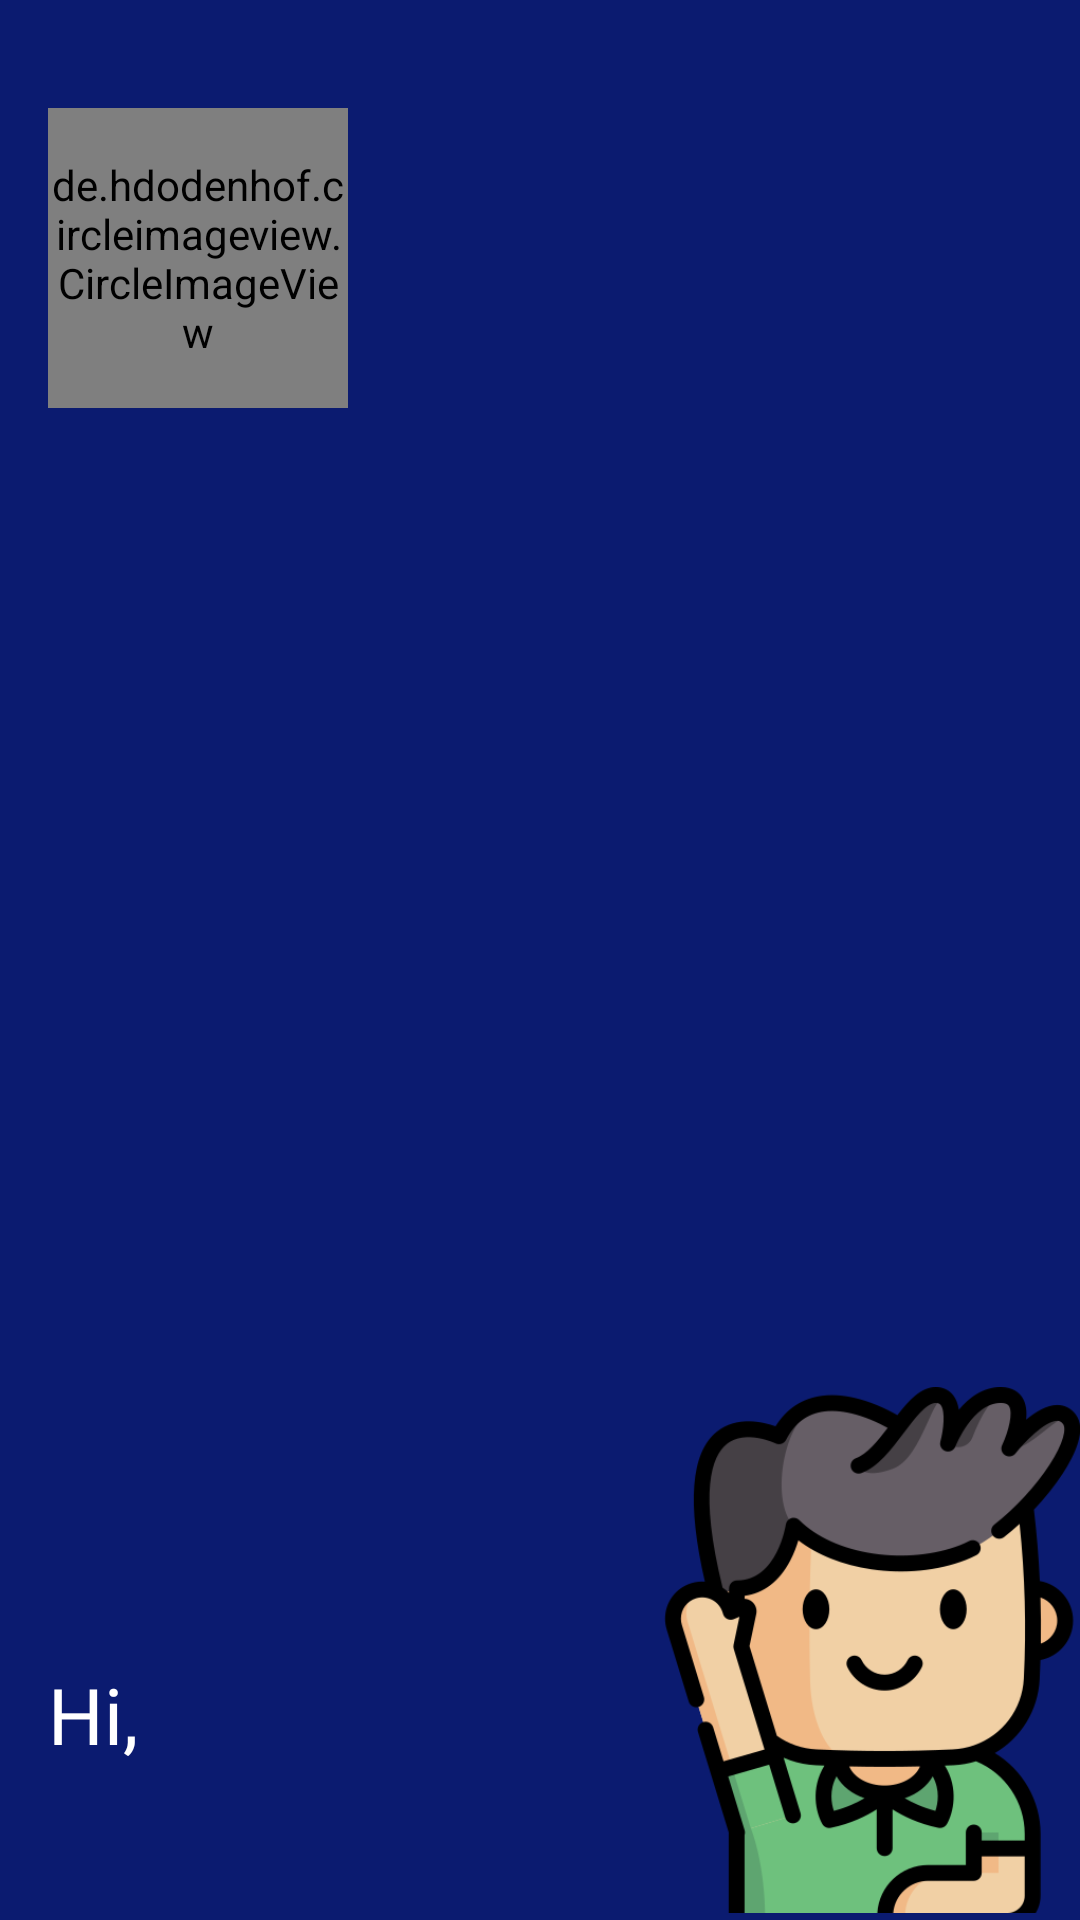

Write the Android layout XML for this screen, with the resource values it uses.
<!-- AndroidManifest.xml: application theme Theme.Ppbproject -->
<!-- res/layout/navdrawer_header.xml -->
<?xml version="1.0" encoding="utf-8"?>
<RelativeLayout
    xmlns:android="http://schemas.android.com/apk/res/android"
    xmlns:tools="http://schemas.android.com/tools"
    android:layout_width="match_parent"
    android:layout_height="250dp"
    android:background="@color/navy">

    <de.hdodenhof.circleimageview.CircleImageView
        android:id="@+id/iv_profilephoto_nav"
        android:layout_width="100dp"
        android:layout_height="100dp"
        android:layout_alignParentStart="true"
        android:layout_marginStart="16dp"
        android:layout_marginTop="36dp"
        android:src="@drawable/avatar" />

    <ImageView
        android:layout_width="140dp"
        android:layout_height="180dp"
        android:layout_alignParentEnd="true"
        android:layout_alignParentBottom="true"
        android:src="@drawable/studentcrop" />

    <LinearLayout
        android:layout_width="180dp"
        android:layout_height="wrap_content"
        android:orientation="vertical"
        android:layout_alignParentBottom="true"
        android:layout_margin="16dp">

        <TextView
            android:layout_width="match_parent"
            android:layout_height="wrap_content"
            android:text="Hi,"
            android:fontFamily="@font/quicksand_medium"
            android:textColor="@color/white"
            android:textSize="26sp"/>

        <TextView
            android:id="@+id/tv_nama_navdrawer"
            android:layout_width="match_parent"
            android:layout_height="wrap_content"
            tools:text="Stanley Mesa!"
            android:maxLines="1"
            android:fontFamily="@font/quicksand_medium"
            android:textColor="@color/white"
            android:textSize="26sp"/>

    </LinearLayout>



</RelativeLayout>
<!-- resources referenced by this layout -->
<resources>
  <color name="navy">#0B1B70</color>
  <color name="white">#FFFFFFFF</color>
  <!-- drawable studentcrop: png bitmap (drawable, 38410 bytes) -->
  <style name="Theme.Ppbproject" parent="Theme.MaterialComponents.Light.NoActionBar">
          <item name="android:forceDarkAllowed" tools:targetApi="q">false</item>
          
          <item name="colorPrimary">@color/navy</item>
          <item name="colorPrimaryVariant">@color/softOrange</item>
          <item name="colorOnPrimary">@color/softOrange</item>
          
          <item name="colorSecondary">@color/navy</item>
          <item name="colorSecondaryVariant">@color/softOrange</item>
          <item name="colorOnSecondary">@color/softOrange</item>
          
          <item name="android:statusBarColor" tools:targetApi="l">#040F32</item>
          
      </style>
  <color name="softOrange">#EAAA42</color>
</resources>
